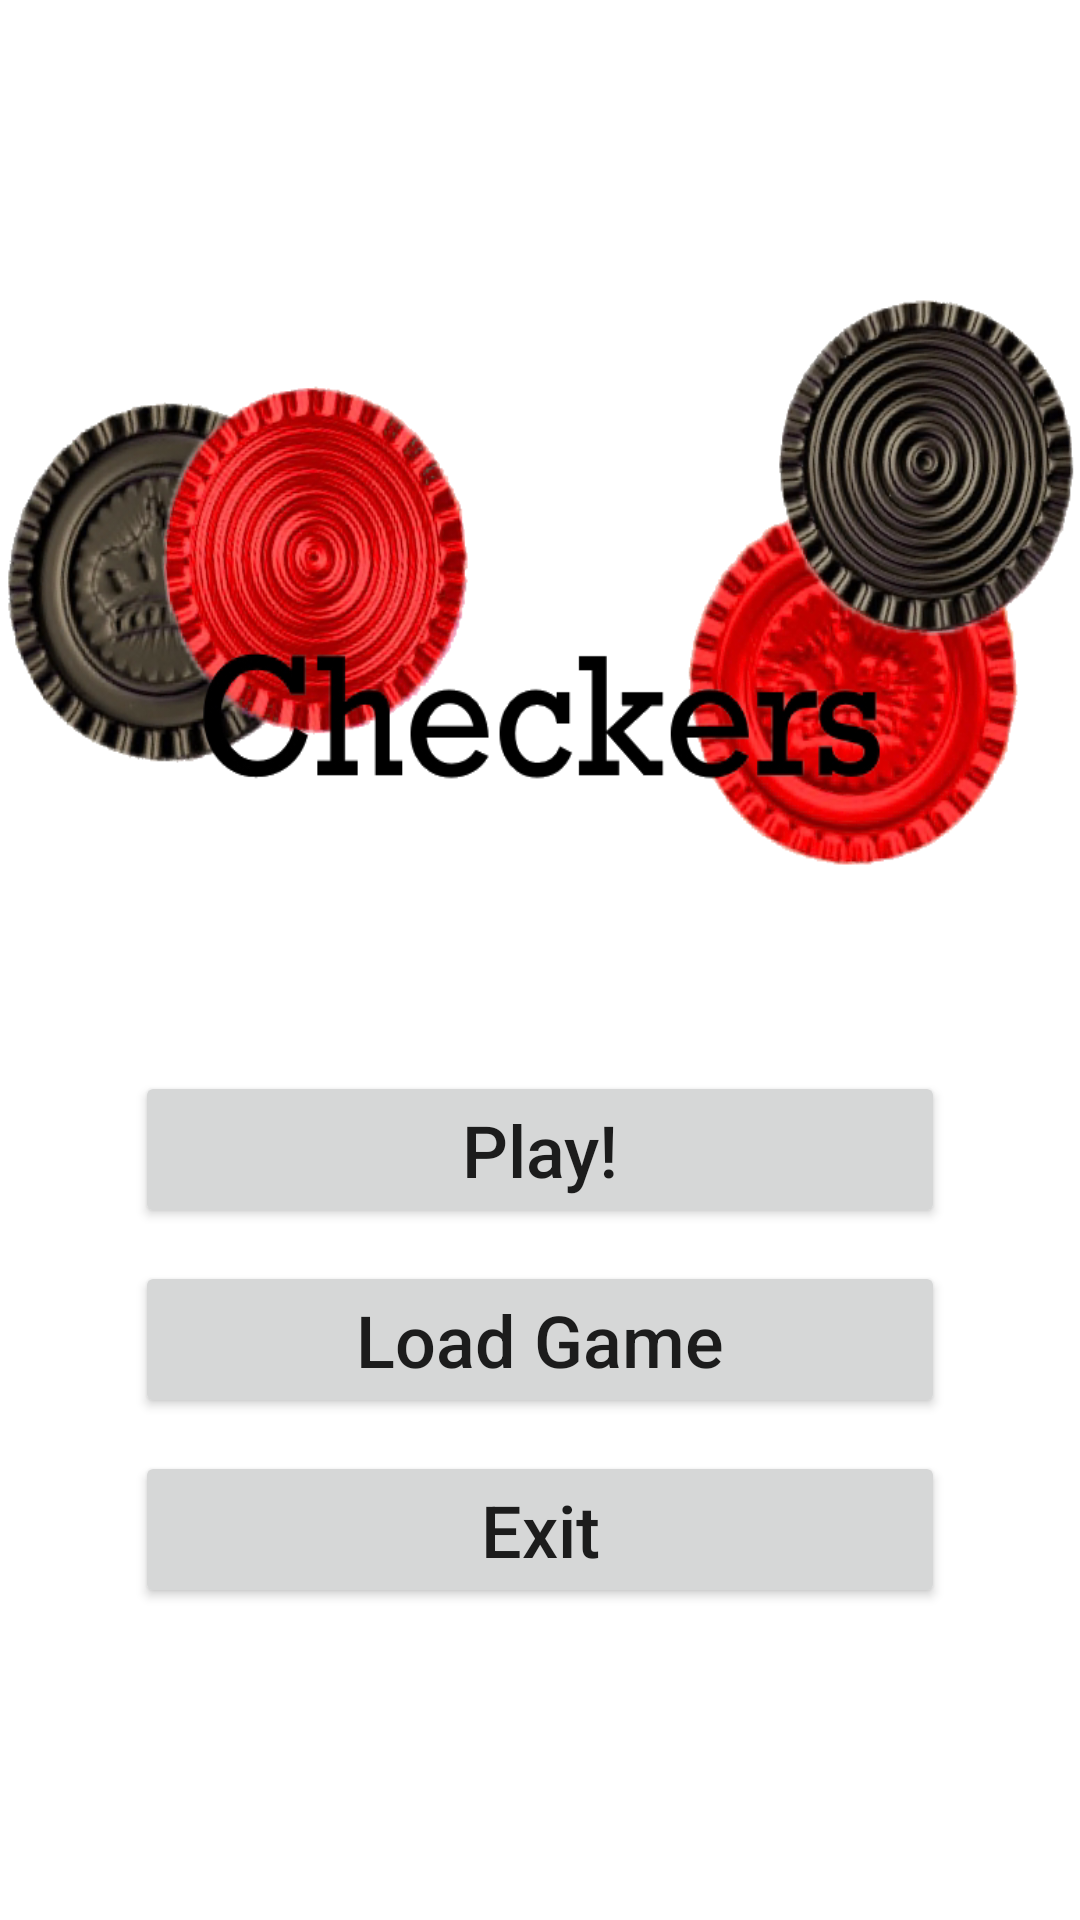

Reconstruct the res/layout file that produces this screen, plus the resources it refers to.
<!-- AndroidManifest.xml: application theme Theme.KlientProjekt -->
<!-- res/layout/activity_main.xml -->
<?xml version="1.0" encoding="utf-8"?>
<RelativeLayout
    xmlns:android="http://schemas.android.com/apk/res/android"
    xmlns:app="http://schemas.android.com/apk/res-auto"
    xmlns:tools="http://schemas.android.com/tools"
    android:layout_width="match_parent"
    android:layout_height="match_parent"
    tools:context=".MainActivity"
    android:background="@drawable/board_background">

    <RelativeLayout
        android:orientation="vertical"
        android:layout_width="match_parent"
        android:layout_height="wrap_content"
        android:id="@+id/linearLayout"
        android:layout_centerInParent="true"
        android:layout_marginTop="61dp"
        android:layout_below="@+id/imageView"
        android:layout_alignParentLeft="true"
        android:layout_alignParentStart="true">
        >

        <Button
            android:id="@+id/playButton"
            android:layout_width="270dp"
            android:layout_height="wrap_content"
            android:layout_alignParentTop="true"
            android:layout_centerHorizontal="true"
            android:adjustViewBounds="true"
            android:gravity="center"
            android:scaleType="fitXY"
            android:text="@string/play_game"
            android:textAllCaps="false"
            android:textSize="24sp"
            app:rippleColor="#FFFFFF" />

        <Button
            android:id="@+id/loadButton"
            android:layout_width="270dp"
            android:layout_height="wrap_content"
            android:layout_below="@+id/playButton"
            android:layout_centerHorizontal="true"
            android:layout_marginTop="11dp"
            android:adjustViewBounds="true"
            android:scaleType="fitXY"
            android:text="@string/load_game"
            android:textAllCaps="false"
            android:textSize="24sp" />

        <Button
            android:id="@+id/exitButton"
            android:text="@string/exit"
            android:layout_width="270dp"
            android:layout_height="wrap_content"
            android:textSize="24sp"
            android:textAllCaps="false"
            android:layout_marginTop="11dp"
            android:layout_below="@+id/loadButton"
            android:layout_centerHorizontal="true"
            android:adjustViewBounds="true"
            android:scaleType="fitXY"/>


    </RelativeLayout>

    <ImageView
        android:id="@+id/imageView"
        android:layout_width="400dp"
        android:layout_height="200dp"
        android:layout_alignParentTop="true"
        android:layout_marginTop="96dp"
        android:adjustViewBounds="true"
        android:scaleType="fitXY"
        app:srcCompat="@drawable/logo" />


</RelativeLayout>
<!-- resources referenced by this layout -->
<resources>
  <!-- drawable logo: png bitmap (drawable, 351517 bytes) -->
  <string name="exit">Exit</string>
  <string name="load_game">Load Game</string>
  <string name="play_game">Play!</string>
  <style name="Theme.KlientProjekt" parent="Theme.MaterialComponents.DayNight.DarkActionBar">
          
          <item name="colorPrimary">@color/purple_500</item>
          <item name="colorPrimaryVariant">@color/purple_700</item>
          <item name="colorOnPrimary">@color/white</item>
          
          <item name="colorSecondary">@color/teal_200</item>
          <item name="colorSecondaryVariant">@color/teal_700</item>
          <item name="colorOnSecondary">@color/black</item>
          
          <item name="android:statusBarColor" tools:targetApi="l">?attr/colorPrimaryVariant</item>
          
      </style>
  <!-- not gathered from this repository: default colours our renderer supplied (Android Studio template values) -->
  <color name="purple_500">#FF6200EE</color>
  <color name="purple_700">#FF3700B3</color>
  <color name="teal_200">#FF03DAC5</color>
  <color name="teal_700">#FF018786</color>
  <color name="black">#FF000000</color>
  <color name="white">#FFFFFFFF</color>
</resources>
